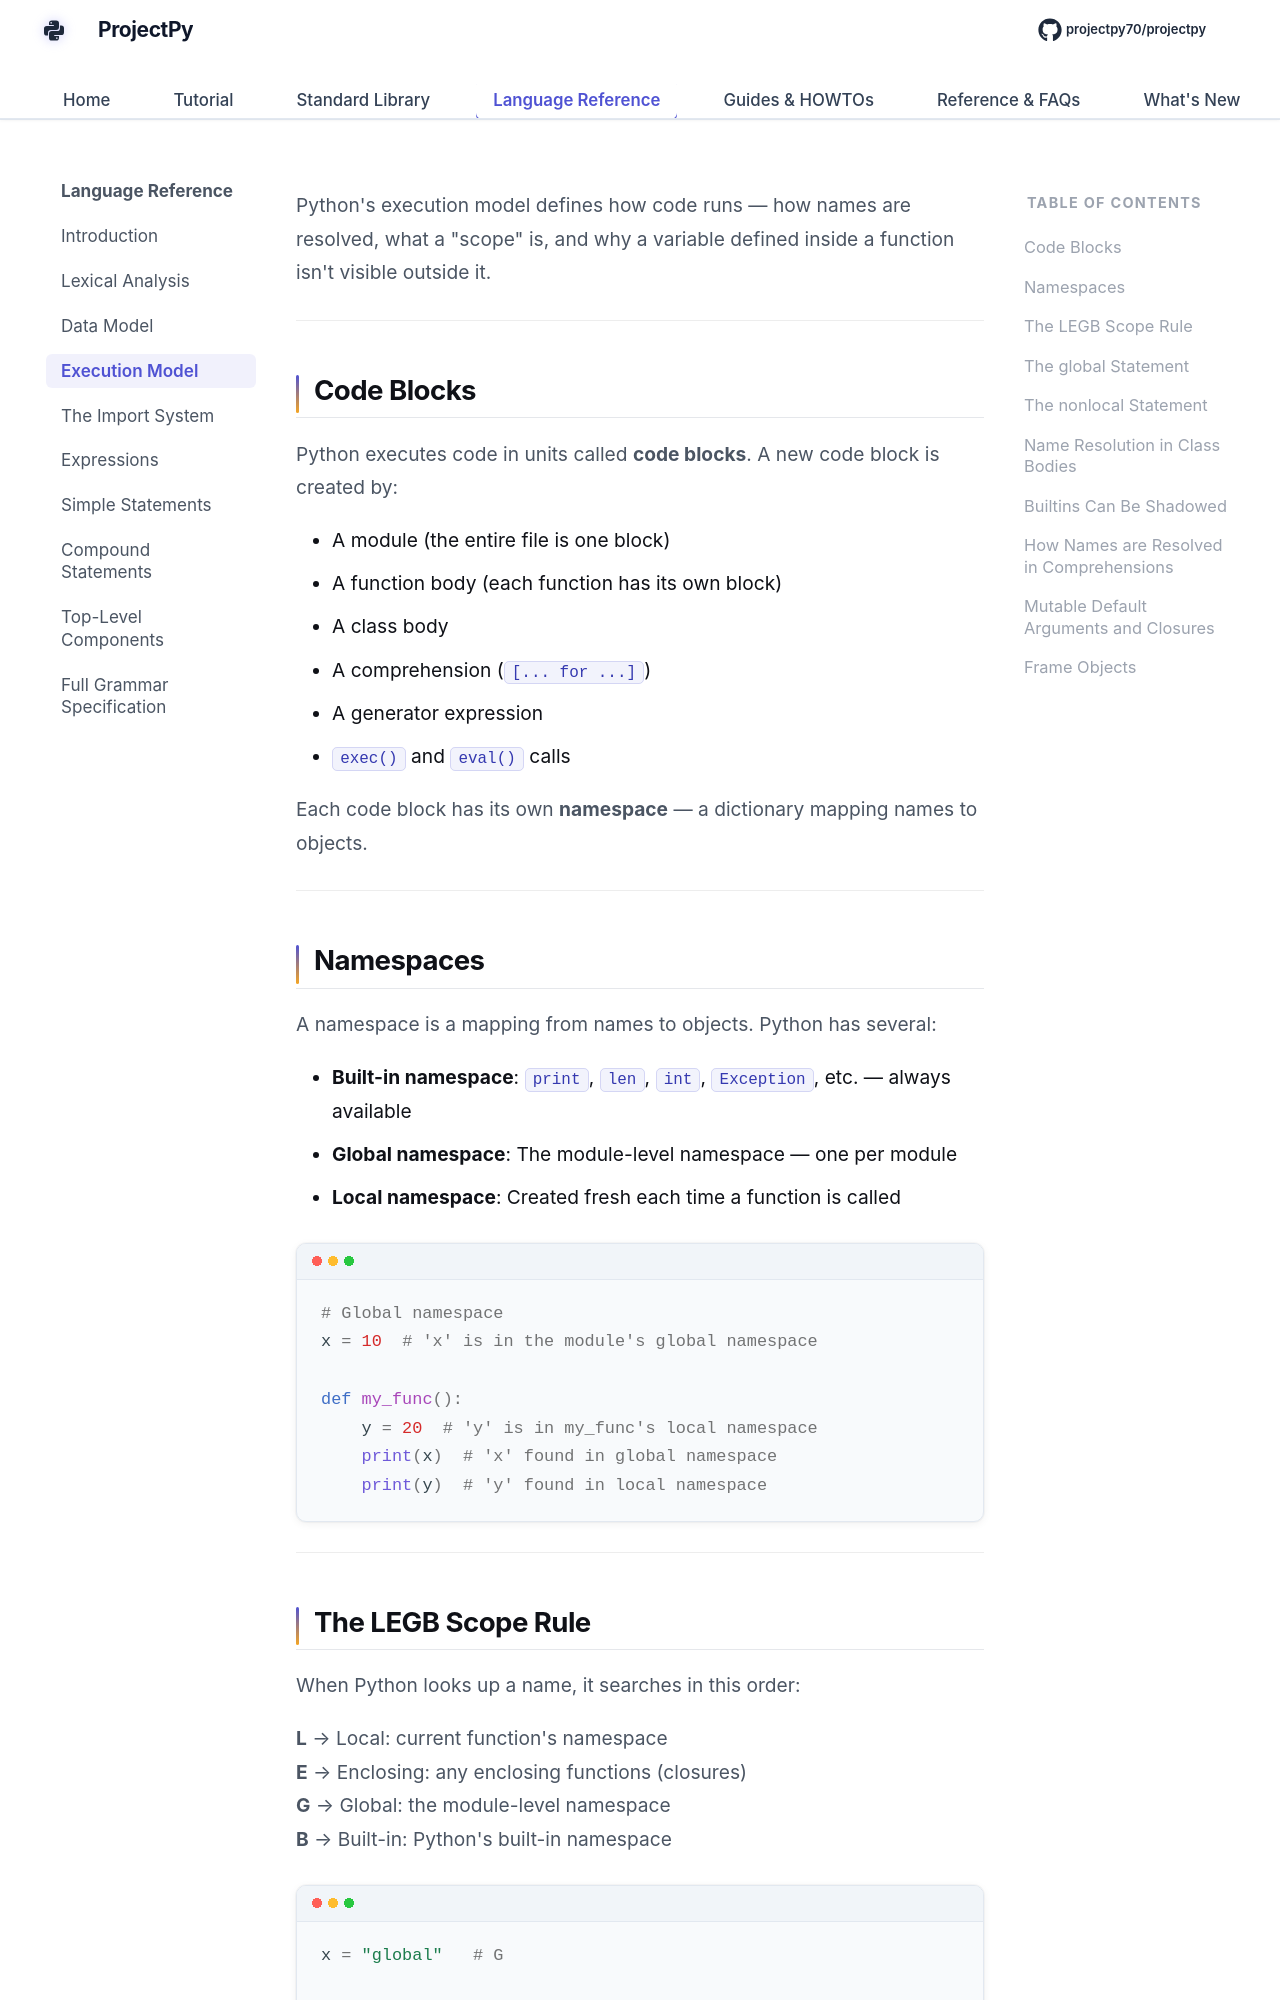

repository: Sdas2003810/projectpy · page: language-reference/execution-model/index.html · generator: mkdocs

# Execution Model

Python's execution model defines how code runs — how names are resolved, what a "scope" is, and why a variable defined inside a function isn't visible outside it.

---

## Code Blocks

Python executes code in units called **code blocks**. A new code block is created by:

- A module (the entire file is one block)
- A function body (each function has its own block)
- A class body
- A comprehension (`[... for ...]`)
- A generator expression
- `exec()` and `eval()` calls

Each code block has its own **namespace** — a dictionary mapping names to objects.

---

## Namespaces

A namespace is a mapping from names to objects. Python has several:

- **Built-in namespace**: `print`, `len`, `int`, `Exception`, etc. — always available
- **Global namespace**: The module-level namespace — one per module
- **Local namespace**: Created fresh each time a function is called

```python
# Global namespace
x = 10  # 'x' is in the module's global namespace

def my_func():
    y = 20  # 'y' is in my_func's local namespace
    print(x)  # 'x' found in global namespace
    print(y)  # 'y' found in local namespace
```

---
